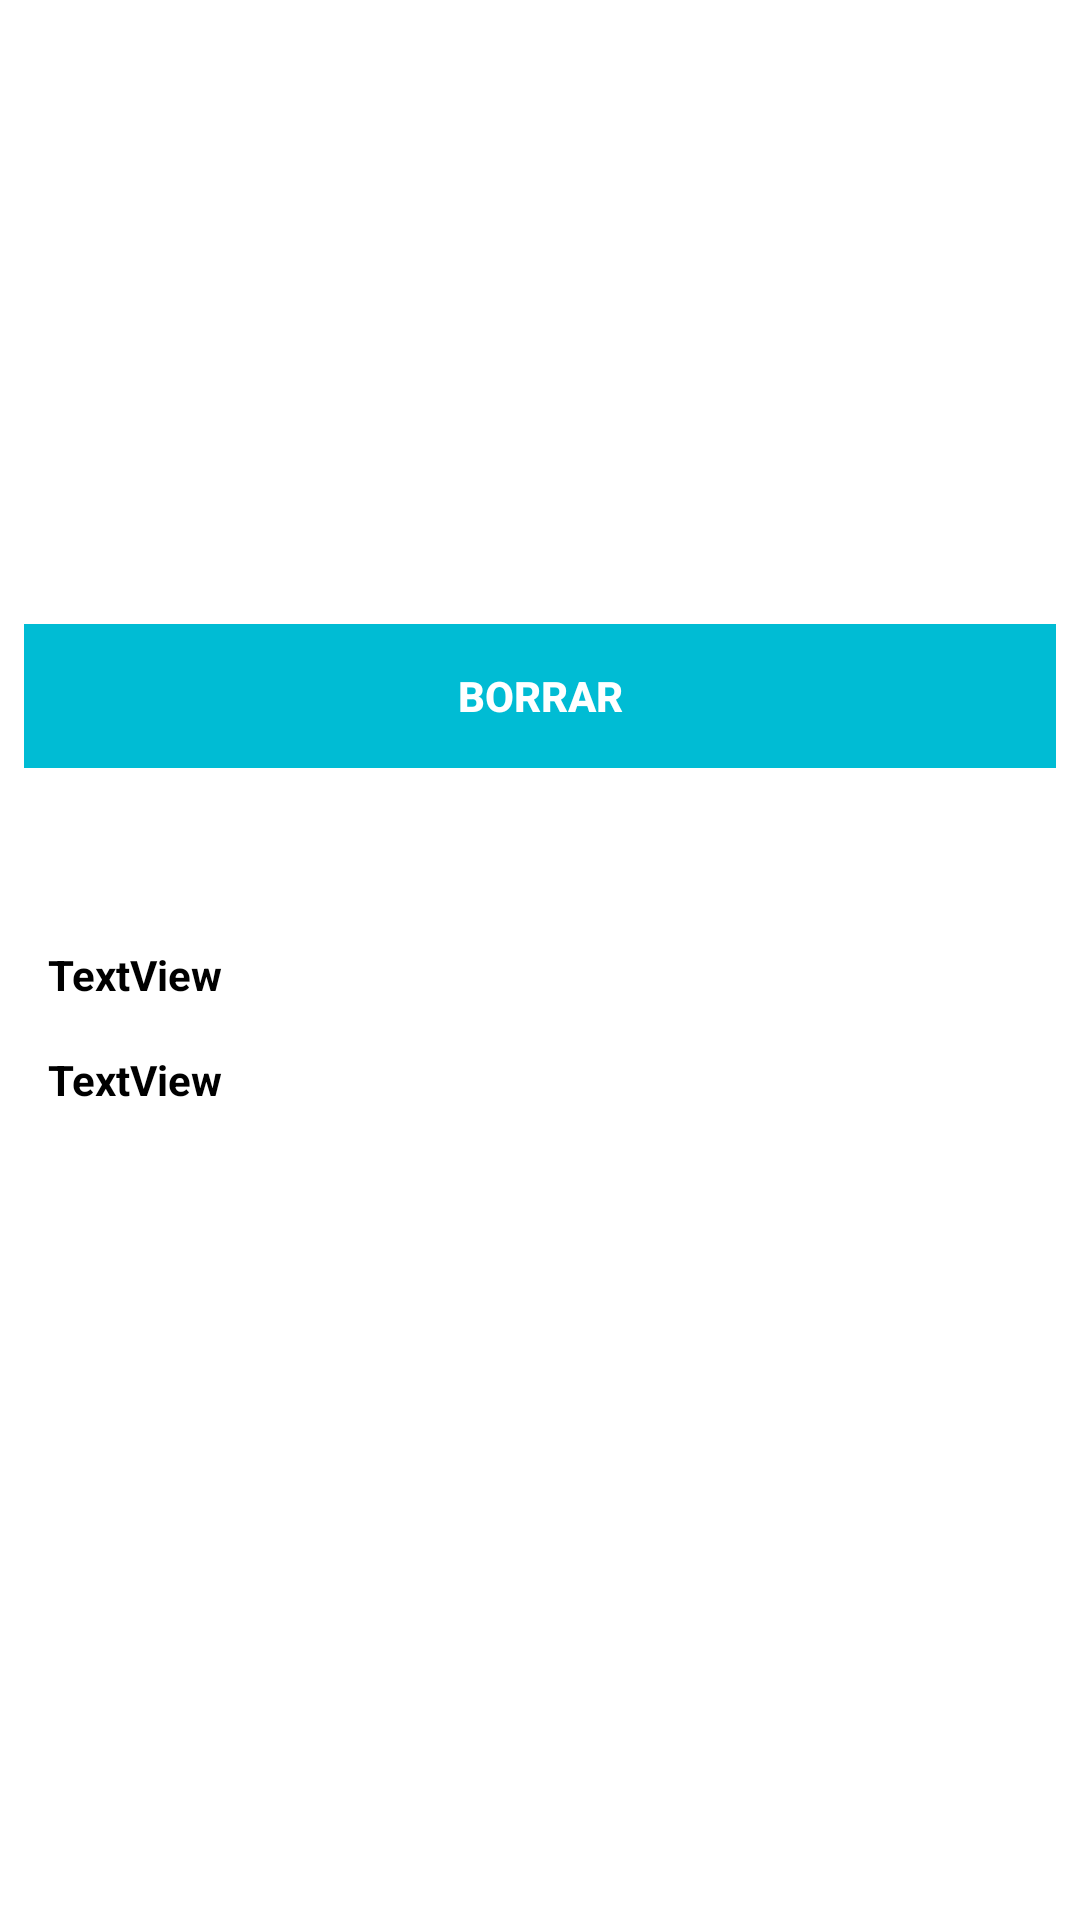

This screen was rendered from an Android layout file. Write that file and the resources it references.
<!-- AndroidManifest.xml: application theme Theme.FavPelis -->
<!-- res/layout/card_movie.xml -->
<?xml version="1.0" encoding="utf-8"?>

<LinearLayout xmlns:android="http://schemas.android.com/apk/res/android"
    xmlns:app="http://schemas.android.com/apk/res-auto"
    xmlns:tools="http://schemas.android.com/tools"
    android:layout_width="200dp"
    android:layout_height="wrap_content"
    android:orientation="vertical"
    android:padding="8dp"
    android:background="?attr/selectableItemBackground">

    <FrameLayout
        android:layout_width="match_parent"
        android:layout_height="wrap_content">

        <ImageView
            android:id="@+id/thumb"
            android:layout_width="200dp"
            android:layout_height="200dp"
            android:scaleType="centerCrop" />

    </FrameLayout>

    <LinearLayout
        android:layout_width="match_parent"
        android:layout_height="wrap_content"
        android:background="@color/red"
        android:orientation="vertical">

        <LinearLayout
            android:layout_width="match_parent"
            android:layout_height="wrap_content"
            android:gravity="start"
            android:orientation="horizontal">



            <View
                android:layout_width="0dp"
                android:layout_height="0dp"
                android:layout_weight="1" />

            <Button
                android:id="@+id/delete2"
                android:layout_width="match_parent"
                android:layout_height="wrap_content"
                android:background="#00BCD4"
                android:text="Borrar"
                android:textColor="@color/white"
                android:textStyle="bold" />

        </LinearLayout>

        <TextView
            android:id="@+id/title"
            android:layout_width="match_parent"
            android:layout_height="wrap_content"
            android:gravity="center"
            android:lines="2"
            android:padding="8dp"
            android:textAlignment="center"
            android:textColor="?attr/colorOnSecondary"
            android:textStyle="bold"
            tools:text="Title 1" />

        <TextView
            android:id="@+id/idPuntuacio"
            android:layout_width="match_parent"
            android:layout_height="wrap_content"
            android:padding="8dp"
            android:text="TextView"
            android:textColor="?attr/colorOnSecondary"
            android:textStyle="bold" />

        <TextView
        android:id="@+id/idAny"
        android:layout_width="match_parent"
        android:layout_height="wrap_content"
        android:layout_gravity="start|bottom"
        android:layout_margin="8dp"
        android:text="TextView"
        android:textColor="?attr/colorOnBackground"
        android:textStyle="bold" />


    </LinearLayout>

</LinearLayout>
<!-- resources referenced by this layout -->
<resources>
  <style name="Theme.FavPelis" parent="Theme.MaterialComponents.DayNight.DarkActionBar">
          
          <item name="colorPrimary">@color/black</item>
          <item name="colorPrimaryVariant">@color/white</item>
          <item name="colorOnPrimary">@color/white</item>
          
          <item name="colorSecondary">@color/teal_200</item>
          <item name="colorSecondaryVariant">@color/teal_700</item>
          <item name="colorOnSecondary">@color/black</item>
          
          <item name="android:statusBarColor">?attr/colorPrimaryVariant</item>
          
      </style>
  <!-- not gathered from this repository: default colours our renderer supplied (Android Studio template values) -->
  <color name="teal_200">#FF03DAC5</color>
  <color name="teal_700">#FF018786</color>
  <color name="black">#FF000000</color>
  <color name="white">#FFFFFFFF</color>
</resources>
